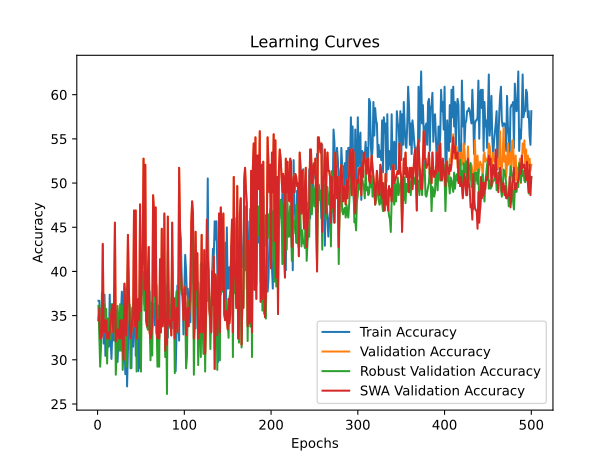

The table this chart was drawn from, first rows:
time; train_accuracy; train_loss; valid_accuracy; valid_loss; valid_accuracy_robust; valid_accuracy_swa; valid_accuracy_robust_swa
35,8488; 36,6782; 1,1824; 34,4828; 1,0956; 36,1162; 34,4828; 36,1162
69,1821; 36,6782; 1,1684; 35,8621; 1,1113; 32,4864; 35,8621; 32,4864
102,0913; 34,9481; 1,0827; 32,4138; 1,1622; 29,2196; 32,4138; 29,2196
137,5455; 33,2180; 1,1318; 32,4138; 1,1090; 31,5789; 32,4138; 31,5789
170,5963; 32,8720; 1,1242; 32,7586; 1,1004; 37,5681; 32,7586; 37,5681
202,9823; 37,7163; 1,0928; 43,1034; 1,0911; 36,4791; 43,1034; 36,4791
235,1423; 31,8339; 1,1276; 33,1034; 1,1515; 34,4828; 33,1034; 34,4828
268,2976; 37,3702; 1,0980; 34,4828; 1,0830; 36,2976; 34,4828; 36,2976
301,4104; 30,4498; 1,1141; 33,1034; 1,1558; 35,0272; 33,1034; 35,0272
334,7840; 34,2561; 1,1066; 34,4828; 1,0762; 35,7532; 34,4828; 35,7532
367,1958; 31,1419; 1,1197; 32,4138; 1,1290; 29,5826; 32,4138; 29,5826
400,5287; 32,5260; 1,1146; 33,1034; 1,1077; 34,6642; 33,1034; 34,6642
433,7567; 31,4879; 1,1189; 32,4138; 1,1181; 32,3049; 32,4138; 32,3049
468,3112; 37,3702; 1,0822; 33,1034; 1,1172; 34,6642; 33,1034; 34,6642
501,3175; 32,5260; 1,1545; 34,4828; 1,0899; 32,3049; 34,4828; 32,3049
533,7465; 30,1038; 1,1069; 35,5172; 1,1201; 36,2976; 35,5172; 36,2976
566,4577; 33,2180; 1,1899; 36,2069; 1,1118; 36,2976; 36,2069; 36,2976
599,5687; 32,5260; 1,1465; 33,1034; 1,1723; 34,4828; 33,1034; 34,4828
632,1307; 32,1799; 1,1533; 36,8966; 1,0859; 33,0309; 36,8966; 33,0309
664,7892; 33,2180; 1,1262; 45,5172; 1,0760; 38,4755; 45,5172; 38,4755
696,7427; 35,6401; 1,1298; 32,0690; 1,1533; 28,3122; 32,0690; 28,3122
729,0128; 34,6021; 1,1257; 32,7586; 1,1303; 30,8530; 32,7586; 30,8530
761,9819; 29,7578; 1,1155; 33,4483; 1,1065; 36,1162; 33,4483; 36,1162
795,5723; 32,1799; 1,1047; 32,7586; 1,1100; 34,6642; 32,7586; 34,6642
828,5094; 32,1799; 1,1129; 32,4138; 1,1469; 31,0345; 32,4138; 31,0345
863,4433; 34,2561; 1,0961; 34,4828; 1,0777; 36,2976; 34,4828; 36,2976
902,9492; 35,2941; 1,2151; 32,4138; 1,2283; 31,0345; 32,4138; 31,0345
937,4733; 37,7163; 1,1009; 34,4828; 1,0678; 36,1162; 34,4828; 36,1162
972,1774; 35,6401; 1,1277; 32,4138; 1,0948; 28,8566; 32,4138; 28,8566
1008,1344; 35,9862; 1,1366; 30,0000; 1,1529; 32,1234; 30,0000; 32,1234
1045,6184; 32,1799; 1,1222; 38,6207; 1,0830; 38,2940; 38,6207; 38,2940
1080,3462; 28,3737; 1,1055; 34,4828; 1,0724; 35,3902; 34,4828; 35,3902
1115,9104; 38,0623; 1,1016; 32,7586; 1,1971; 29,2196; 32,7586; 29,2196
1152,4179; 26,9896; 1,1474; 36,5517; 1,0832; 32,1234; 36,5517; 32,1234
1187,0189; 31,1419; 1,1164; 44,1379; 1,0718; 40,8348; 44,1379; 40,8348
1222,7394; 33,9100; 1,1095; 38,2759; 1,0759; 36,4791; 38,2759; 36,4791
1257,4542; 35,2941; 1,0887; 34,4828; 1,0594; 36,1162; 34,4828; 36,1162
1292,4913; 34,2561; 1,1112; 32,4138; 1,2013; 29,0381; 32,4138; 29,0381
1328,8717; 29,0657; 1,1369; 33,1034; 1,1575; 34,4828; 33,1034; 34,4828
1364,2636; 35,6401; 1,1743; 34,4828; 1,1200; 35,9347; 34,4828; 35,9347
1399,0745; 31,4879; 1,2713; 35,1724; 1,2823; 34,4828; 35,1724; 34,4828
1434,5542; 34,2561; 1,1196; 46,8966; 1,0750; 37,5681; 46,8966; 37,5681
1468,7671; 39,4464; 1,0950; 33,7931; 1,0897; 35,7532; 33,7931; 35,7532
1503,3185; 30,4498; 1,1385; 46,8966; 1,0881; 38,6570; 46,8966; 38,6570
1539,1330; 31,1419; 1,1237; 32,4138; 1,1573; 28,6751; 32,4138; 28,6751
1575,3810; 36,6782; 1,0762; 34,4828; 1,1432; 36,1162; 34,4828; 36,1162
1610,2909; 28,7197; 1,2708; 36,8966; 1,1911; 32,4864; 36,8966; 32,4864
1645,0300; 34,2561; 1,1121; 34,4828; 1,0691; 34,1198; 34,4828; 34,1198
1679,4018; 29,0657; 1,1165; 47,5862; 1,0544; 40,4719; 47,5862; 40,4719
1713,0446; 40,4844; 1,0862; 35,5172; 1,0667; 28,6751; 35,5172; 28,6751
1747,2331; 37,3702; 1,1059; 39,6552; 1,0302; 38,4755; 39,6552; 38,4755
1781,7936; 37,7163; 1,1399; 42,7586; 1,0599; 38,1125; 42,7586; 38,1125
1817,2621; 38,7543; 1,1168; 52,7586; 1,0573; 39,9274; 52,7586; 39,9274
1850,5073; 36,3322; 1,0909; 37,9310; 1,1796; 35,5717; 37,9310; 35,5717
1885,7534; 35,9862; 1,1264; 52,0690; 1,0954; 39,5644; 52,0690; 39,5644
1920,9406; 37,3702; 1,1115; 34,4828; 1,0705; 36,1162; 34,4828; 36,1162
1955,3493; 37,0242; 1,1032; 33,7931; 1,1243; 33,7568; 33,7931; 33,7568
1990,7550; 37,0242; 1,1323; 40,0000; 1,0613; 33,3938; 40,0000; 33,3938
2025,5739; 36,3322; 1,1090; 42,7586; 1,0111; 40,1089; 42,7586; 40,1089
2060,0499; 37,7163; 1,0855; 33,1034; 1,1494; 34,8457; 33,1034; 34,8457
... 440 more rows
